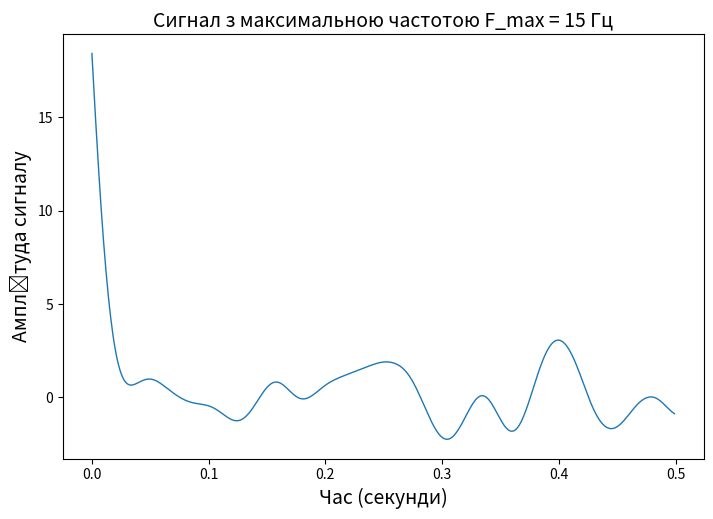

The matplotlib source for this figure: (Note: this script raises an exception after producing the figure.)
from numpy.random import normal
from numpy import abs, arange, zeros, array, var, max, min, round, log, c_
from scipy import fft
from scipy.signal import butter, sosfiltfilt
import matplotlib.pyplot as plt


class Filter:
    def __init__(self, frequency_max, frequency, signal):
        self.__frequency_max = frequency_max
        self.__frequency = frequency
        self.__signal = signal

    def parameters_filter(self):
        w = self.__frequency_max / (self.__frequency / 2)
        return butter(3, w, 'low', output='sos')

    def filter(self):
        return sosfiltfilt(self.parameters_filter(), self.__signal)

    def recovery_filter(self, signal: list):
        recovery_signal = []
        for i in signal:
            recovery_signal += [list(sosfiltfilt(self.parameters_filter(), i))]
        return recovery_signal


class SignalQuantization:
    def __init__(self, signal, time_ox, params):
        self.__signal = signal
        self.__quantized_signals = []
        self.__dispersion = []
        self.__ssh = []
        self.__bits = []
        self.__time_ox = time_ox
        self.__params = params
        self.__levels = [4, 16, 64, 256]

    def __signal_quantization(self):
        for M in self.__levels:
            delta = (max(self.__signal) - min(self.__signal)) / (M - 1)
            quantize_signal = delta * round(self.__signal / delta)
            self.__quantized_signals += [list(quantize_signal)]
            quantize_levels = arange(min(quantize_signal), max(quantize_signal) + 1, delta)
            quantize_bit = arange(0, M)
            quantize_bit = [format(bits, '0' + str(int(log(M) / log(2))) + 'b') for bits in quantize_bit]
            quantize_table = c_[quantize_levels[:M], quantize_bit[:M]]
            self.__bits_table(M, quantize_table, f"Таблиця квантування для {M} рівнів")
            for signal_value in quantize_signal:
                for index, value in enumerate(quantize_levels[:M]):
                    if round(abs(signal_value - value), 0) == 0:
                        self.__bits.append(int(quantize_bit[index]))
                        break
            self.__bits = [int(item) for item in list(''.join(map(str, self.__bits)))]
            qwe = sosfiltfilt(self.__params, quantize_signal)
            e1 = qwe - self.__signal
            dispersion = var(e1)
            self.__dispersion += [dispersion]
            self.__ssh += [var(self.__signal) / dispersion]
            self.__bits_distpay(arange(0, len(self.__bits)), self.__bits, "Біти", "Амплітуда сигналу",
                                f"Кодова послідовність сигналу при кількості рівнів квантування {M}",
                                grid=True)

    def __bits_table(self, m, quantize_table, name):
        fig, ax = plt.subplots(figsize=(14 / 2.54, m / 2.54))
        table = ax.table(cellText=quantize_table, colLabels=['Значення сигналу', 'Кодова послідовність'],
                         loc='center')
        table.set_fontsize(14)
        table.scale(1, 2)
        ax.axis('off')
        fig.savefig(f"./figures/{name}.png", dpi=600)

    def __bits_distpay(self, x, y, ox_txt, oy_txt, name, grid=False):
        fig, ax = plt.subplots(figsize=(21 / 2.54, 14 / 2.54))
        ax.step(x, y, linewidth=0.1)
        ax.set_xlabel(ox_txt, fontsize=14)
        ax.set_ylabel(oy_txt, fontsize=14)
        plt.title(name, fontsize=14)
        if grid:
            plt.grid()
        fig.savefig(f"./figures/{name}.png", dpi=600)

    def __display2(self, x, y, ox_txt, oy_txt, name, grid=False):
        fig, ax = plt.subplots(figsize=(21 / 2.54, 14 / 2.54))
        ax.plot(x, y, linewidth=1)
        ax.set_xlabel(ox_txt, fontsize=14)
        ax.set_ylabel(oy_txt, fontsize=14)
        plt.title(name, fontsize=14)
        if grid:
            plt.grid()
        fig.savefig(f"./figures/{name}.png", dpi=600)

    def __display1(self, x, y, ox_txt, oy_txt, name):
        fig, ax = plt.subplots(2, 2, figsize=(21 / 2.54, 14 / 2.54))
        s = 0
        for i in range(0, 2):
            for j in range(0, 2):
                ax[i][j].plot(x, y[s], linewidth=1)
                s += 1
        fig.supxlabel(ox_txt, fontsize=14)
        fig.supylabel(oy_txt, fontsize=14)
        fig.suptitle(name, fontsize=14)
        fig.savefig(f"./figures/{name}.png", dpi=600)

    def result(self):
        self.__signal_quantization()
        self.__display1(
            self.__time_ox, self.__quantized_signals, "Час (секунди)", "Амплітуда сигналу",
            "Цифрові сигнали з рівнями квантування (4, 16, 64, 256)")
        self.__display2([4, 16, 64, 256], self.__dispersion, "Кількість рівнів квантування",
                        "Дисперсія", "Залежність дисперсії від кількості рівнів квантування", grid=True)
        self.__display2([4, 16, 64, 256], self.__ssh, "Кількість рівнів квантування",
                        "ССШ", "Залежність співвідношення сигнал-шум від кількості рівнів квантування",
                        grid=True)


class SignalProcessing:
    def __init__(self, signal_length, frequency, frequency_max, frequency_filter):
        self.__mean_distribution = 0
        self.__standard_deviation = 10
        self.__frequency_filter = frequency_filter
        self.__signal_length = signal_length
        self.__dt = [2, 4, 8, 16]
        self.__signal = normal(self.__mean_distribution, self.__standard_deviation, self.__signal_length)
        self.__frequency = frequency
        self.__frequency_max = frequency_max
        self.__low_pass_filter = Filter(frequency_max, frequency, self.__signal).filter()
        self.__params = Filter(frequency_max, frequency, self.__signal).parameters_filter()
        self.__recovery_filter = Filter(frequency_filter, frequency, self.__signal)

    def __time_ox(self):
        return arange(self.__signal_length) / self.__frequency

    def __graphics(self, x_lab, x, y_lab, y, type_graphics: list):
        if type_graphics[1] == "сигнал":
            fig, ax = plt.subplots(figsize=(21 / 2.54, 14 / 2.54))
            title = f"{type_graphics[0]} з максимальною частотою F_max = {self.__frequency_max} Гц"
            ax.plot(x, y, linewidth=1)
            ax.set_xlabel(x_lab, fontsize=14)
            ax.set_ylabel(y_lab, fontsize=14)
            plt.title(title, fontsize=14)
        elif type_graphics[1] == "дискретизація":
            fig, ax = plt.subplots(2, 2, figsize=(21 / 2.54, 14 / 2.54))
            title = f"{type_graphics[0]} з кроком дискредитації Dt = {self.__dt} "
            s = 0
            for i in range(0, 2):
                for j in range(0, 2):
                    ax[i][j].plot(x, y[s], linewidth=1)
                    s += 1
            fig.supxlabel(x_lab, fontsize=14)
            fig.supylabel(y_lab, fontsize=14)
            plt.suptitle(title, fontsize=14)
        elif type_graphics[1] == "дисперсії" or type_graphics[1] == "співвідношення сигнал-шум":
            fig, ax = plt.subplots(figsize=(21 / 2.54, 14 / 2.54))
            title = f"Залежність {type_graphics[1]} від кроку дискретизації"
            ax.plot(x, y, linewidth=1)
            ax.grid()
            ax.set_xlabel(x_lab, fontsize=14)
            ax.set_ylabel(y_lab, fontsize=14)
            plt.title(title, fontsize=14)
        else:
            return False
        fig.savefig(fname=f"./figures/{title}", dpi=600)

    def __signal_spectrum(self):
        x = abs(fft.fftshift(fft.fft(self.__low_pass_filter)))
        y = fft.fftshift(fft.fftfreq(self.__signal_length, 1 / self.__signal_length))
        return y, x

    def __discretization_signal(self):
        discrete_signals = []
        for Dt in self.__dt:
            discrete_signal = zeros(self.__signal_length)
            for i in range(0, int(round(self.__signal_length / Dt))):
                discrete_signal[i * Dt] = self.__recovery_filter.filter()[i * Dt]
            discrete_signals += [list(discrete_signal)]
        return discrete_signals

    def __discretization_spectrum(self):
        x = fft.fftshift(fft.fftfreq(self.__signal_length, 1 / self.__signal_length))
        discrete_spectrum = []
        for Dt in range(len(self.__dt)):
            y = abs(fft.fftshift(fft.fft(self.__discretization_signal()[Dt])))
            discrete_spectrum += [list(y)]
        return x, discrete_spectrum

    def __signal_recovery(self):
        return self.__recovery_filter.recovery_filter(self.__discretization_signal())

    def __signals(self, type_graphics):
        self.__graphics(x_lab="Час (секунди)", y_lab="Амплітуда сигналу", x=self.__time_ox(), y=self.__low_pass_filter,
                        type_graphics=["Сигнал", type_graphics])
        self.__graphics(x_lab="Частота (Гц)", y_lab="Амплітуда спектру", x=self.__signal_spectrum()[0],
                        y=self.__signal_spectrum()[1], type_graphics=["Спектр сигналу", type_graphics])

    def __signal_difference(self):
        signal_difference = [self.__signal]
        for i in self.__signal_recovery():
            signal_difference += [array(i) - self.__signal]
        return signal_difference

    def __signal_dispersion(self):
        signal_dispersion = []
        for i in self.__signal_difference():
            signal_dispersion += [var(i)]
        return signal_dispersion

    def __signal_to_noise(self):
        signal_to_noise = []
        signal_dispersion = self.__signal_dispersion()
        for i in signal_dispersion:
            signal_to_noise += [(signal_dispersion[0] - i)]
        return signal_to_noise

    def __ratios(self):
        self.__graphics(x_lab="Крок дискретизації", y_lab="Дисперсія", x=self.__dt,
                        y=self.__signal_dispersion()[1:], type_graphics=[None, "дисперсії"])
        self.__graphics(x_lab="Крок дискретизації", y_lab="CCШ", x=self.__dt,
                        y=self.__signal_to_noise()[1:], type_graphics=[None, "співвідношення сигнал-шум"])

    def __discretization(self, type_graphics):
        self.__graphics(x_lab="Час (секунди)", y_lab="Амплітуда сигналу", x=self.__time_ox(),
                        y=self.__discretization_signal(), type_graphics=["Сигнал", type_graphics])
        x, y = self.__discretization_spectrum()
        self.__graphics(x_lab="Частота (Гц)", y_lab="Амплітуда спектру", x=x,
                        y=y, type_graphics=["Спектр сигналу", type_graphics])
        self.__graphics(x_lab="Час (секунди)", y_lab="Амплітуда сигналу", x=self.__time_ox(),
                        y=self.__signal_recovery(), type_graphics=["Відновлені аналогові сигнали", type_graphics])

    def result(self, type_graphics: str):
        type_graphics = type_graphics.lower().strip()
        if type_graphics == "сигнал":
            self.__signals("сигнал")
        elif type_graphics == "дискретизація":
            self.__discretization("дискретизація")
        elif type_graphics == "співвідношення":
            self.__ratios()
        elif type_graphics == "всі":
            self.__signals("сигнал")
            self.__discretization("дискретизація")
            self.__ratios()

    def params(self):
        return [self.__low_pass_filter, self.__time_ox(), self.__params]


if __name__ == "__main__":
    a = SignalProcessing(500, 1000, 15, 22)
    a.result("всі")
    b = SignalQuantization(a.params()[0], a.params()[1], a.params()[2])
    b.result()
